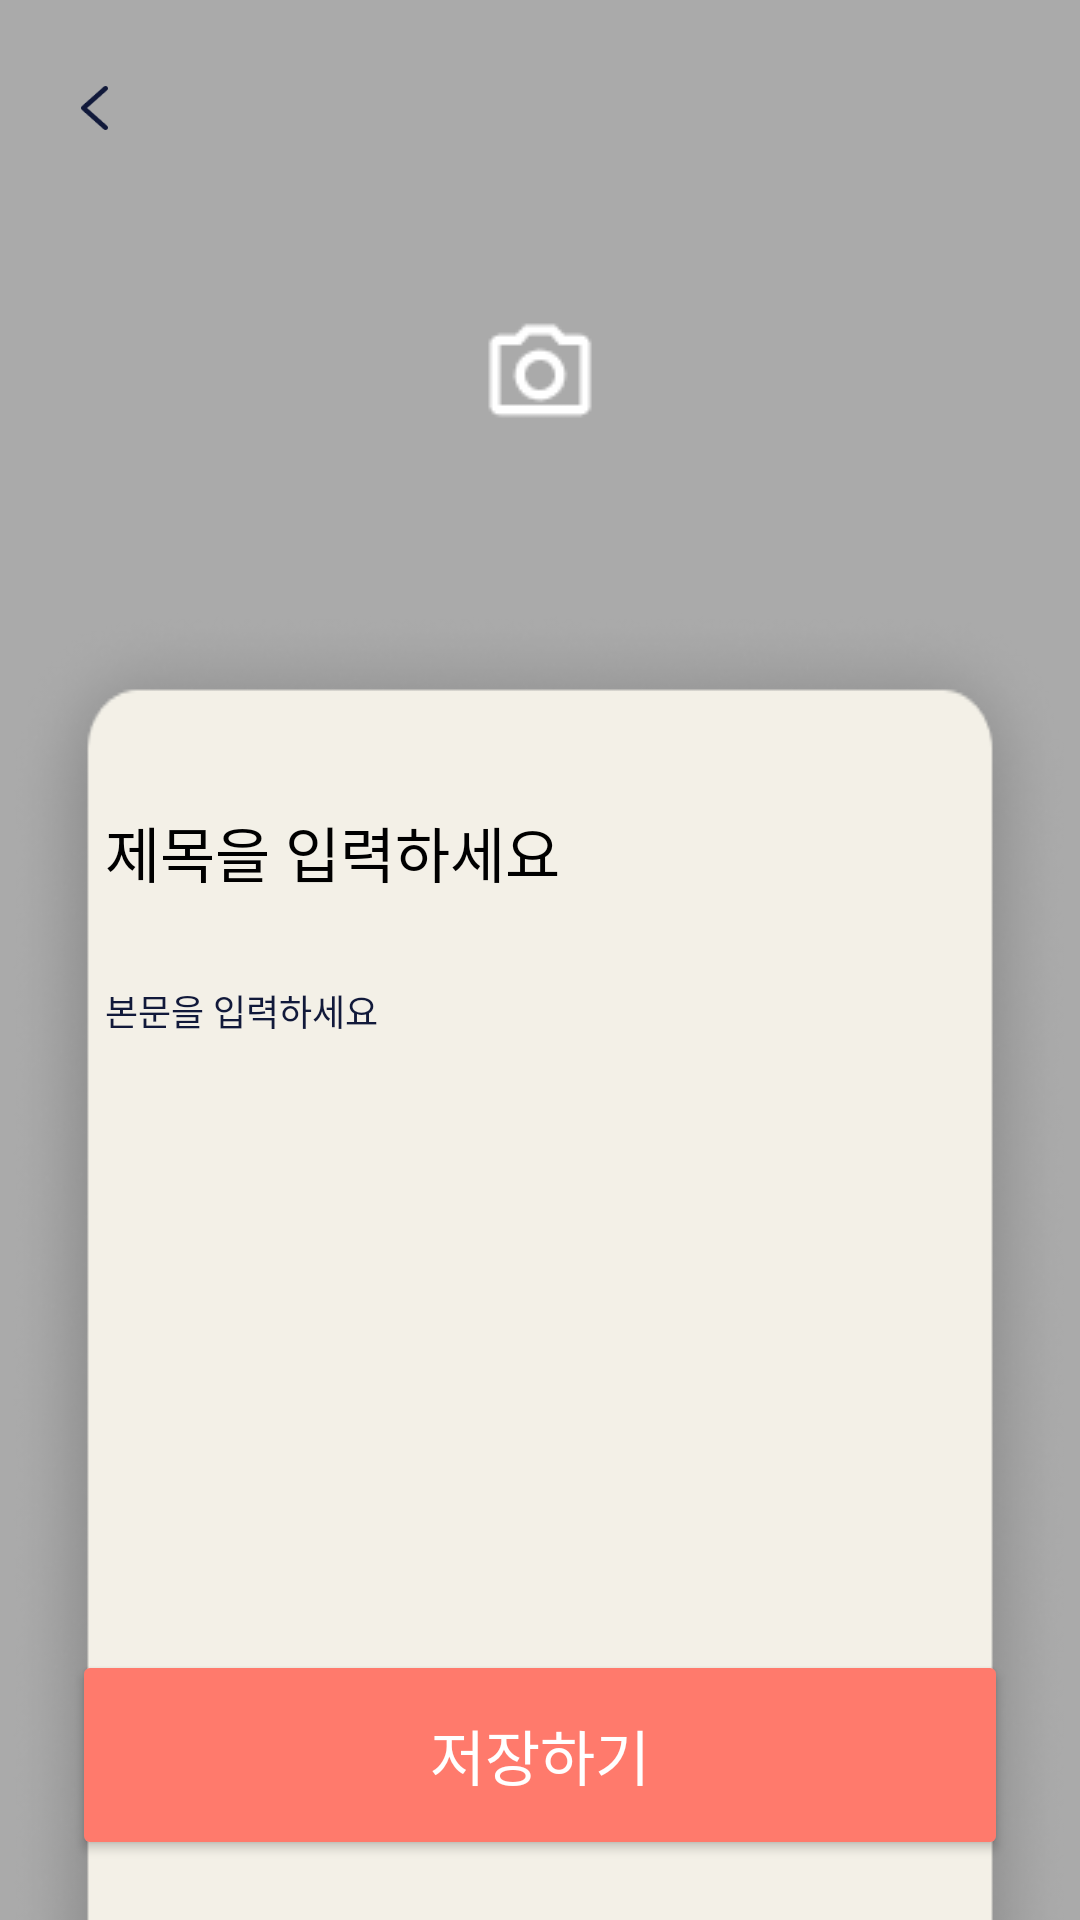

Reconstruct the res/layout file that produces this screen, plus the resources it refers to.
<!-- AndroidManifest.xml: application theme Theme.AWrite -->
<!-- res/layout/fragment_write.xml -->
<?xml version="1.0" encoding="utf-8"?>
<androidx.constraintlayout.widget.ConstraintLayout xmlns:android="http://schemas.android.com/apk/res/android"
    xmlns:tools="http://schemas.android.com/tools"
    android:layout_width="match_parent"
    android:layout_height="match_parent"
    android:background="#aaaaaa"
    xmlns:app="http://schemas.android.com/apk/res-auto"
    tools:context=".WriteFragment">

    
    <ImageView
        android:id="@+id/write_home_arrow_iv"
        android:layout_width="29dp"
        android:layout_height="36dp"
        android:paddingTop="10dp"
        android:paddingBottom="10dp"
        android:paddingLeft="10dp"
        android:paddingRight="10dp"

        android:layout_marginStart="17dp"
        android:layout_marginTop="18dp"
        android:clipToOutline="true"
        android:src="@drawable/ic_arrow"
        app:layout_constraintStart_toStartOf="parent"
        app:layout_constraintTop_toTopOf="parent" />

    <ImageButton
        android:id="@+id/imageButton1"
        android:layout_width="50dp"
        android:layout_height="50dp"
        android:layout_marginTop="100dp"
        android:layout_marginBottom="50dp"
        android:padding="0dp"
        android:src="@drawable/ic_camera_btn"
        android:background="@android:color/transparent"
        app:layout_constraintBottom_toTopOf="@+id/backgroundview_writefragment"
        app:layout_constraintLeft_toLeftOf="parent"
        app:layout_constraintRight_toRightOf="parent"
        app:layout_constraintTop_toTopOf="parent" />

    <ImageView
        android:id="@+id/diary_img"
        android:layout_width="match_parent"
        android:layout_height="wrap_content"
        app:layout_constraintBottom_toTopOf="@id/backgroundview_writefragment" />

    <ImageView
        android:id="@+id/backgroundview_writefragment"
        android:layout_width="match_parent"
        android:layout_height="wrap_content"
        android:layout_marginStart="0dp"
        android:layout_marginEnd="0dp"
        android:scaleType="fitXY"
        android:src="@drawable/theme_background_white"
        app:layout_constraintBottom_toBottomOf="parent"
        app:layout_constraintEnd_toEndOf="parent"
        app:layout_constraintStart_toStartOf="parent"
        app:layout_constraintTop_toBottomOf="@id/diary_img" />

    <EditText
        android:id="@+id/inputDiaryTitle"
        android:layout_width="match_parent"
        android:layout_height="48dp"
        android:layout_marginStart="35dp"
        android:layout_marginTop="60dp"
        android:layout_marginEnd="35dp"
        android:background="@null"
        android:hint="제목을 입력하세요"
        android:imeOptions="actionDone"
        android:importantForAutofill="no"
        android:includeFontPadding="false"
        android:inputType="text"
        android:textColor="@color/black"
        android:textColorHint="@color/black"
        android:textSize="20dp"
        app:layout_constraintEnd_toEndOf="parent"
        app:layout_constraintStart_toStartOf="parent"
        app:layout_constraintTop_toTopOf="@id/backgroundview_writefragment"
        tools:ignore="MissingConstraints" />

    <ScrollView
        android:id="@+id/scrollView"
        android:layout_width="match_parent"
        android:layout_height="0dp"
        android:layout_marginTop="20dp"
        android:clipToPadding="false"
        android:paddingBottom="10dp"
        app:layout_constraintTop_toBottomOf="@id/inputDiaryTitle"
        app:layout_constraintBottom_toBottomOf="parent">

        <EditText
            android:id="@+id/inputDiaryContent"
            android:layout_width="match_parent"
            android:layout_height="match_parent"
            android:layout_gravity="top"
            android:layout_marginStart="35dp"
            android:layout_marginEnd="35dp"
            android:background="@null"
            android:hint="본문을 입력하세요"
            android:importantForAutofill="no"
            android:includeFontPadding="false"
            android:inputType="textMultiLine"
            android:textColor="#11193A"
            android:textColorHint="#11193A"
            android:textSize="12dp" />

    </ScrollView>

    <Button
        android:id="@+id/save_btn"
        android:layout_width="match_parent"
        android:layout_height="70dp"
        android:layout_alignParentBottom="true"

        android:text="저장하기"
        android:fontFamily="@font/mitr_bold"
        android:textSize="20dp"

        android:layout_marginStart="24dp"
        android:layout_marginEnd="24dp"
        android:layout_marginBottom="20dp"

        android:backgroundTint="@color/red"
        app:cornerRadius="15dp"
        android:textColor="@color/white"
        android:layout_marginTop="16dp"

        app:layout_constraintBottom_toBottomOf="parent"

        />

    
    <FrameLayout
        android:id="@+id/overlay_layout"
        android:layout_width="match_parent"
        android:layout_height="match_parent"
        android:background="#99000000"
        android:visibility="gone">
        <LinearLayout
            android:layout_width="match_parent"
            android:layout_height="wrap_content"
            android:layout_gravity="center"
            android:orientation="vertical">

            <TextView
                android:id="@+id/textView"
                android:layout_width="wrap_content"
                android:layout_height="wrap_content"
                android:text="일기를 공개로 올리시겠어요?"
                android:textColor="@color/white"
                android:layout_gravity="center"
                android:layout_marginBottom="20dp"
                android:textSize="22dp" />

            <LinearLayout
                android:layout_width="wrap_content"
                android:layout_height="wrap_content"
                android:layout_gravity="center"
                android:orientation="horizontal">

                <Button
                    android:id="@+id/public_button"
                    android:layout_width="69dp"
                    android:layout_height="wrap_content"
                    android:backgroundTint="@color/red"
                    android:text="공개"
                    android:textColor="@color/white"
                    android:textSize="14dp"
                    app:cornerRadius="15dp" />

                <Button
                    android:id="@+id/private_button"
                    android:layout_width="wrap_content"
                    android:layout_height="wrap_content"
                    android:backgroundTint="#dddddd"
                    app:cornerRadius="15dp"
                    android:textColor="@color/black"
                    android:textSize="14dp"
                    android:layout_marginLeft="20dp"
                    android:text="비공개" />
            </LinearLayout>

        </LinearLayout>
    </FrameLayout>


</androidx.constraintlayout.widget.ConstraintLayout>
<!-- resources referenced by this layout -->
<resources>
  <color name="black">#FF000000</color>
  <color name="red">#FF7A6C</color>
  <color name="white">#FFFFFFFF</color>
  <!-- drawable ic_arrow: png bitmap (drawable, 743 bytes) -->
  <!-- drawable ic_camera_btn: png bitmap (drawable, 668 bytes) -->
  <!-- drawable theme_background_white: png bitmap (drawable, 40761 bytes) -->
  <style name="Theme.AWrite" parent="Theme.MaterialComponents.DayNight.NoActionBar">
          <item name="windowNoTitle">true</item>
  
          
  
  
          <item name="colorOnPrimary">@color/white</item>
          
  
  
          <item name="colorOnSecondary">@color/black</item>
          
          <item name="android:statusBarColor">?attr/colorOnSecondary</item>
  
          <item name="android:windowBackground">@color/your_app_background_color</item>
      </style>
  <color name="your_app_background_color">#F3F0E7</color>
</resources>
